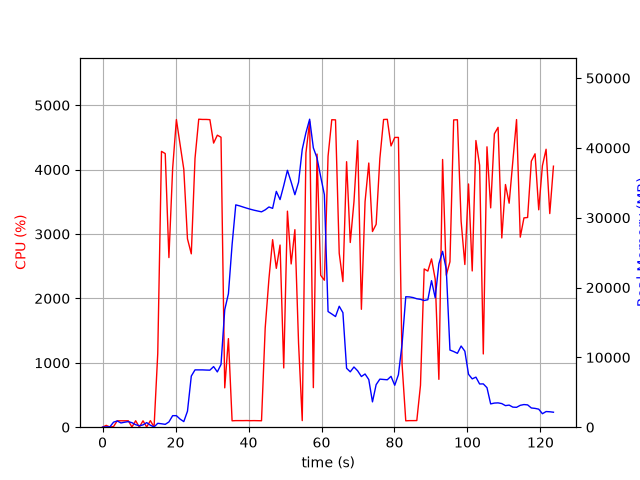

Source data for this figure (header and first rows):
elapsed_time, nproc, cpu, mem_real, mem_virtual
3.7670135498046875e-05, 1, 0.0, 7.227, 3185
1.006, 2, 28.8, 48.43, 160.6
2.014, 2, 2.0, 53.54, 165.4
3.022, 4, 10.9, 722.3, 2322
4.029, 6, 99.3, 891.4, 3235
5.036, 3, 99.3, 607.3, 1931
6.044, 3, 99.2, 714.1, 2027
7.052, 3, 100.2, 799, 2139
8.059, 5, 3.0, 645.3, 2424
9.073, 3, 100.3, 356.3, 1593
10.08, 3, 1.0, 212.8, 1475
11.09, 3, 99.2, 331.1, 1563
12.1, 7, 3.0, 657.5, 3040
13.11, 3, 102.0, 283.7, 1533
14.12, 2, 1.0, 36.95, 79.19
15.13, 1, 1143, 557.5, 4731
16.15, 1, 4284, 490.7, 4753
17.18, 1, 4249, 409.4, 4767
18.19, 1, 2634, 752.4, 5339
19.21, 1, 4020, 1652, 6619
20.24, 1, 4778, 1652, 6619
21.26, 1, 4387, 1158, 8155
22.26, 1, 4007, 802.6, 9215
23.27, 1, 2926, 2292, 8735
24.32, 1, 2692, 7323, 18257
25.34, 1, 4175, 8213, 18257
26.36, 1, 4783, 8209, 18257
27.38, 1, 4779, 8209, 18257
28.4, 1, 4779, 8185, 18257
29.41, 1, 4776, 8171, 18257
30.43, 1, 4412, 8683, 18257
31.45, 1, 4535, 7917, 18257
32.46, 1, 4503, 8986, 21163
33.48, 1, 611.2, 16832, 32075
34.49, 1, 1376, 19118, 52555
35.5, 1, 99.3, 26146, 52555
36.51, 1, 102.3, 31847, 52555
37.51, 1, 102.3, 31708, 52555
38.52, 1, 102.1, 31536, 52555
39.53, 1, 103.2, 31370, 52555
40.54, 1, 101.3, 31217, 52555
41.54, 1, 102.3, 31079, 52555
42.55, 1, 101.2, 30962, 52555
43.56, 1, 100.0, 30848, 52555
44.57, 1, 1541, 31132, 52555
45.59, 1, 2304, 31544, 52555
46.6, 1, 2912, 31346, 52555
47.62, 1, 2467, 33780, 52555
48.64, 1, 2829, 32602, 52555
49.65, 1, 920.1, 34606, 77131
50.66, 1, 3355, 36800, 77131
51.68, 1, 2535, 35111, 77131
52.71, 1, 3068, 33301, 77131
53.71, 1, 1303, 35094, 77131
54.72, 1, 102.2, 39794, 77131
55.73, 1, 4257, 42168, 77131
56.75, 1, 4748, 44117, 77359
57.76, 1, 614.3, 40011, 78061
58.77, 1, 4242, 38563, 78061
59.78, 1, 2358, 35865, 78061
... 63 more rows
